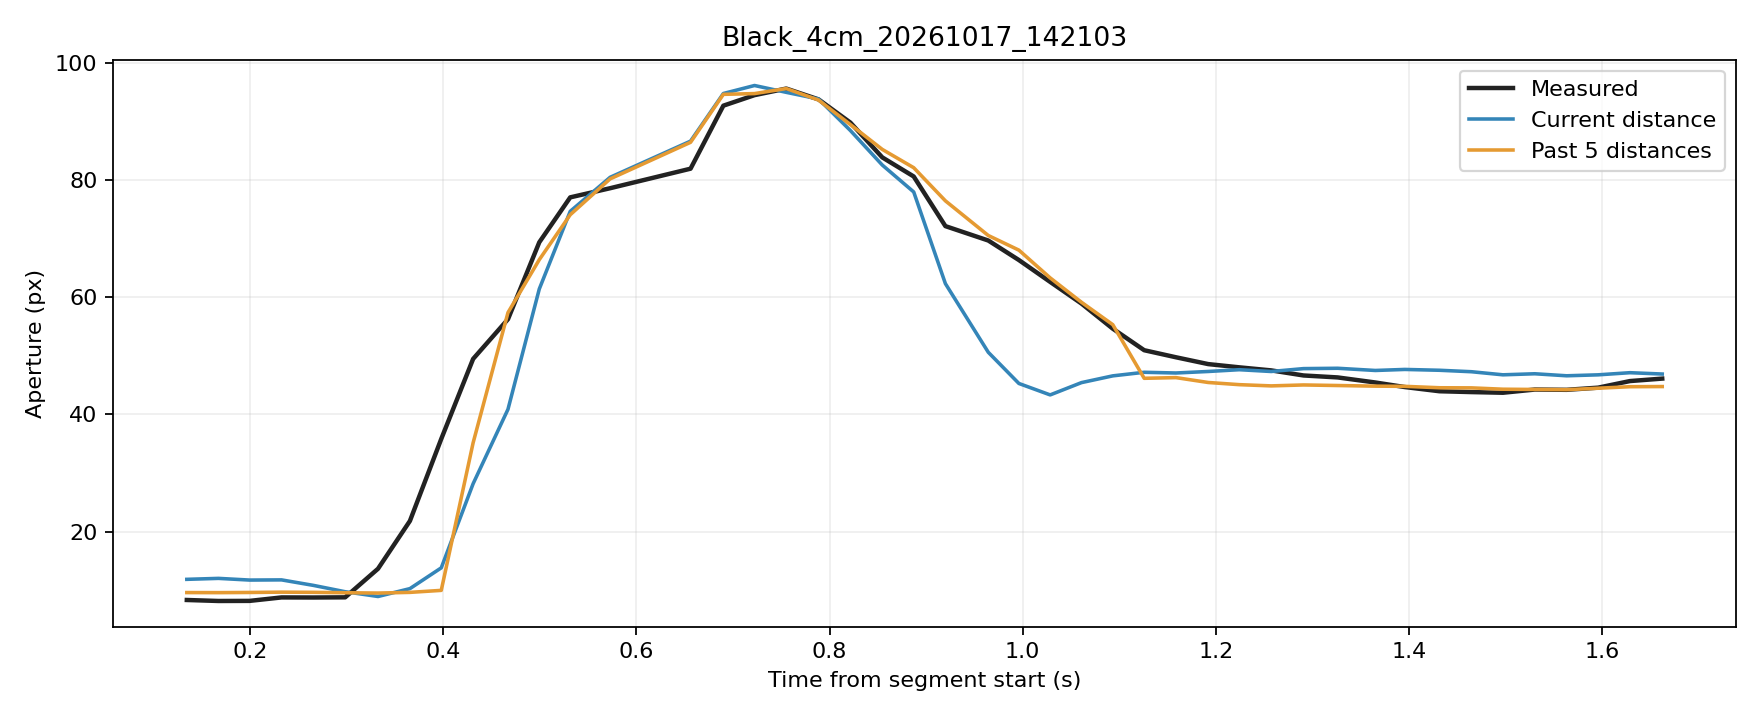

Source data for this figure (header and first rows):
trial, source_frame, window_start_frame, window_duration_s, time_s, phase, distance_px, actual_aperture_px, predicted_current_px, predicted_window5_px
Black_4cm_20261017_142103, 1885, 1881, 0.1343, 0.1343, rest, 252.7, 8.322, 11.85, 9.588
Black_4cm_20261017_142103, 1886, 1882, 0.1329, 0.1671, rest, 252.6, 8.152, 12.01, 9.577
Black_4cm_20261017_142103, 1887, 1883, 0.1315, 0.1994, rest, 252.8, 8.168, 11.72, 9.605
Black_4cm_20261017_142103, 1888, 1884, 0.1314, 0.2324, rest, 252.8, 8.76, 11.75, 9.659
Black_4cm_20261017_142103, 1889, 1885, 0.1312, 0.2655, rest, 253.5, 8.746, 10.81, 9.629
Black_4cm_20261017_142103, 1890, 1886, 0.1312, 0.2984, rest, 254.3, 8.775, 9.73, 9.559
Black_4cm_20261017_142103, 1891, 1887, 0.133, 0.3324, movement, 254.9, 13.65, 8.919, 9.504
Black_4cm_20261017_142103, 1892, 1888, 0.133, 0.3654, movement, 253.9, 21.82, 10.26, 9.622
Black_4cm_20261017_142103, 1893, 1889, 0.1324, 0.3979, movement, 251.2, 35.82, 13.81, 9.964
Black_4cm_20261017_142103, 1894, 1890, 0.1325, 0.4309, movement, 244.1, 49.48, 28.17, 35.15
Black_4cm_20261017_142103, 1895, 1891, 0.1346, 0.467, movement, 238.7, 56.25, 40.87, 57.38
Black_4cm_20261017_142103, 1896, 1892, 0.134, 0.4994, movement, 230.1, 69.39, 61.42, 66.42
Black_4cm_20261017_142103, 1897, 1893, 0.1336, 0.5314, movement, 219.3, 77.05, 74.67, 74.09
Black_4cm_20261017_142103, 1898, 1894, 0.1419, 0.5728, movement, 206.7, 78.62, 80.48, 80.21
Black_4cm_20261017_142103, 1899, 1895, 0.1891, 0.6561, movement, 191.6, 81.95, 86.66, 86.45
Black_4cm_20261017_142103, 1900, 1896, 0.1906, 0.69, movement, 155.1, 92.71, 94.78, 94.64
Black_4cm_20261017_142103, 1901, 1897, 0.1909, 0.7223, movement, 131, 94.51, 96.15, 94.77
Black_4cm_20261017_142103, 1902, 1898, 0.1824, 0.7552, movement, 109.9, 95.63, 94.98, 95.63
Black_4cm_20261017_142103, 1903, 1899, 0.1326, 0.7886, movement, 90.14, 93.78, 93.85, 93.67
Black_4cm_20261017_142103, 1904, 1900, 0.1316, 0.8216, movement, 55.8, 89.82, 88.46, 89.48
Black_4cm_20261017_142103, 1905, 1901, 0.1323, 0.8546, movement, 39.8, 83.88, 82.58, 85.24
Black_4cm_20261017_142103, 1906, 1902, 0.132, 0.8872, movement, 27.81, 80.62, 77.98, 82.12
Black_4cm_20261017_142103, 1907, 1903, 0.1314, 0.92, movement, 17.61, 72.15, 62.33, 76.46
Black_4cm_20261017_142103, 1908, 1904, 0.1428, 0.9644, movement, 9.946, 69.69, 50.61, 70.54
Black_4cm_20261017_142103, 1909, 1905, 0.1415, 0.9961, movement, 3.391, 66.35, 45.28, 68.05
Black_4cm_20261017_142103, 1910, 1906, 0.1413, 1.029, movement, 0.7418, 62.62, 43.33, 63.31
Black_4cm_20261017_142103, 1911, 1907, 0.141, 1.061, movement, 3.59, 58.92, 45.43, 59.14
Black_4cm_20261017_142103, 1912, 1908, 0.129, 1.093, movement, 5.153, 54.64, 46.58, 55.32
Black_4cm_20261017_142103, 1913, 1909, 0.1298, 1.126, movement, 5.982, 50.96, 47.19, 46.17
Black_4cm_20261017_142103, 1914, 1910, 0.1303, 1.159, movement, 5.818, 49.76, 47.07, 46.28
Black_4cm_20261017_142103, 1915, 1911, 0.1312, 1.192, movement, 6.169, 48.59, 47.33, 45.45
Black_4cm_20261017_142103, 1916, 1912, 0.131, 1.224, movement, 6.58, 48.04, 47.63, 45.08
Black_4cm_20261017_142103, 1917, 1913, 0.1315, 1.257, movement, 6.166, 47.52, 47.33, 44.87
Black_4cm_20261017_142103, 1918, 1914, 0.1321, 1.291, hold, 6.833, 46.65, 47.82, 45.03
Black_4cm_20261017_142103, 1919, 1915, 0.1341, 1.326, hold, 6.912, 46.32, 47.88, 44.93
Black_4cm_20261017_142103, 1920, 1916, 0.1409, 1.365, hold, 6.403, 45.45, 47.5, 44.83
Black_4cm_20261017_142103, 1921, 1917, 0.1383, 1.396, hold, 6.642, 44.67, 47.68, 44.79
Black_4cm_20261017_142103, 1922, 1918, 0.1409, 1.432, hold, 6.449, 43.96, 47.54, 44.55
Black_4cm_20261017_142103, 1923, 1919, 0.1385, 1.465, hold, 6.113, 43.81, 47.29, 44.53
Black_4cm_20261017_142103, 1924, 1920, 0.1322, 1.497, hold, 5.397, 43.7, 46.76, 44.3
Black_4cm_20261017_142103, 1925, 1921, 0.1346, 1.53, hold, 5.64, 44.25, 46.94, 44.26
Black_4cm_20261017_142103, 1926, 1922, 0.1317, 1.563, hold, 5.172, 44.2, 46.6, 44.22
Black_4cm_20261017_142103, 1927, 1923, 0.1313, 1.596, hold, 5.391, 44.57, 46.76, 44.47
Black_4cm_20261017_142103, 1928, 1924, 0.1316, 1.629, hold, 5.887, 45.69, 47.12, 44.73
Black_4cm_20261017_142103, 1929, 1925, 0.132, 1.662, hold, 5.577, 46.11, 46.9, 44.76
